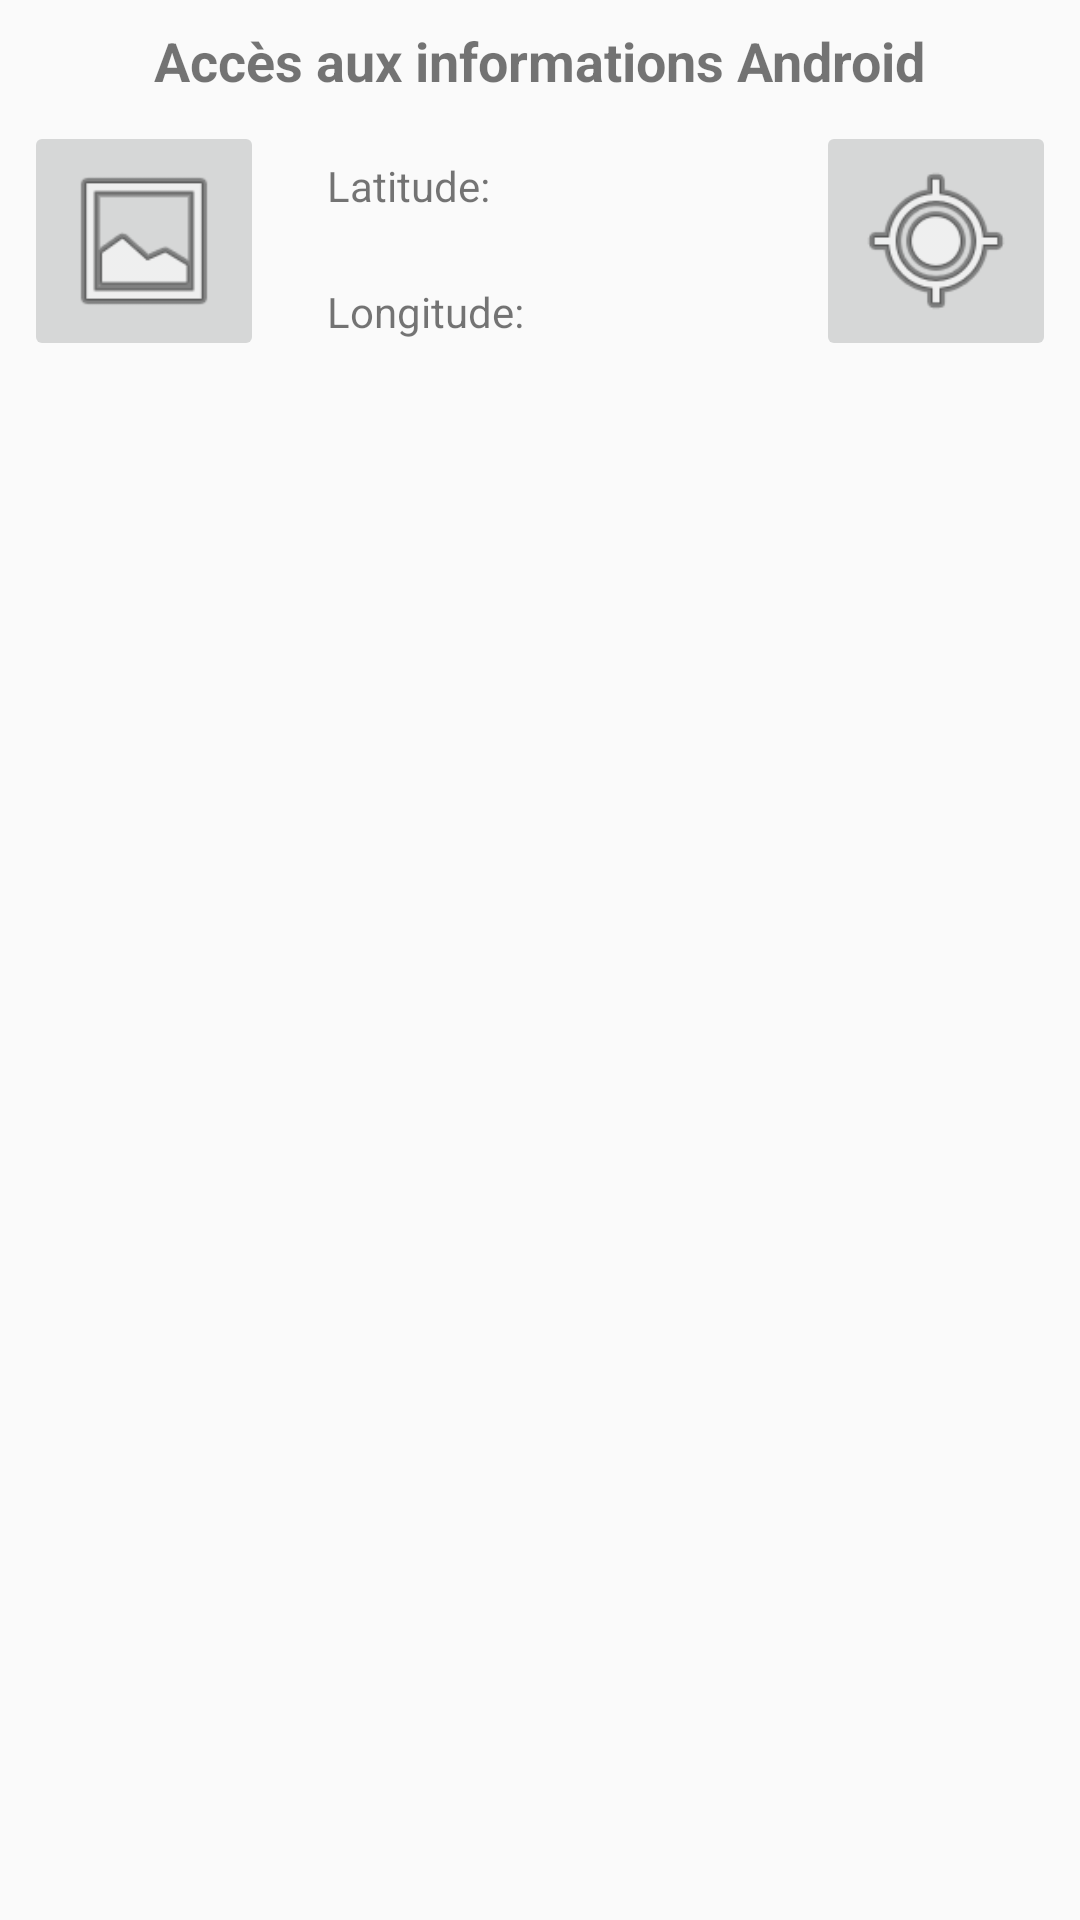

Write the Android layout XML for this screen, with the resource values it uses.
<!-- AndroidManifest.xml: application theme AppTheme -->
<!-- res/layout/activity_permission.xml -->
<?xml version="1.0" encoding="utf-8"?>
<android.support.constraint.ConstraintLayout
        xmlns:android="http://schemas.android.com/apk/res/android"
        xmlns:tools="http://schemas.android.com/tools"
        xmlns:app="http://schemas.android.com/apk/res-auto"
        android:layout_width="match_parent"
        android:layout_height="match_parent"
        tools:context=".PermissionActivity">

    <TextView
            android:text="@string/textPermissionTitle"
            android:layout_width="wrap_content"
            android:layout_height="wrap_content"
            android:id="@+id/textView" android:layout_marginTop="8dp"
            app:layout_constraintTop_toTopOf="parent" app:layout_constraintStart_toStartOf="parent"
            android:layout_marginStart="8dp" app:layout_constraintEnd_toEndOf="parent" android:layout_marginEnd="8dp"
            android:textSize="18sp" android:textStyle="bold"/>
    <TextView
            android:text="@string/textPermissionLatitude"
            android:layout_width="wrap_content"
            android:layout_height="wrap_content"
            android:id="@+id/textPermissionLatitude"
            app:layout_constraintVertical_chainStyle="packed"
            app:layout_constraintTop_toTopOf="@+id/btnPermissionLocation"
            android:layout_marginTop="12dp"
            android:layout_marginEnd="8dp" app:layout_constraintEnd_toStartOf="@+id/btnPermissionLocation"
            android:layout_marginStart="8dp" app:layout_constraintStart_toStartOf="parent"/>
    <TextView
            android:text="@string/textPermissionLongitude"
            android:layout_width="wrap_content"
            android:layout_height="wrap_content"
            android:id="@+id/textPermissionLongitude"
            android:layout_marginTop="16dp" app:layout_constraintTop_toBottomOf="@+id/textPermissionLatitude"
            app:layout_constraintBottom_toBottomOf="@+id/btnPermissionLocation"
            app:layout_constraintStart_toStartOf="@+id/textPermissionLatitude"/>
    <ImageButton
            android:layout_width="80dp"
            android:layout_height="80dp" app:srcCompat="@android:drawable/ic_menu_mylocation"
            android:id="@+id/btnPermissionLocation"
            app:layout_constraintEnd_toEndOf="parent"
            android:layout_marginEnd="8dp" android:layout_marginTop="8dp"
            app:layout_constraintTop_toBottomOf="@+id/textView"
            android:contentDescription="A button to get your location" android:scaleType="fitCenter"/>
    <ListView
            android:layout_width="0dp"
            android:layout_height="0dp" android:layout_marginTop="8dp"
            app:layout_constraintTop_toBottomOf="@+id/textPermissionLongitude" app:layout_constraintEnd_toEndOf="parent"
            android:layout_marginEnd="8dp" app:layout_constraintStart_toStartOf="parent"
            android:layout_marginStart="8dp" android:layout_marginBottom="8dp"
            app:layout_constraintBottom_toBottomOf="parent" android:id="@+id/dynPermissionContacts"/>
    <ImageButton
            android:layout_width="80dp"
            android:layout_height="80dp" app:srcCompat="@android:drawable/ic_menu_gallery"
            android:id="@+id/btnPermissionGallery"
            app:layout_constraintTop_toTopOf="@+id/btnPermissionLocation"
            app:layout_constraintBottom_toBottomOf="@+id/btnPermissionLocation"
            app:layout_constraintStart_toStartOf="parent" android:layout_marginStart="8dp"
            android:scaleType="fitCenter"/>
</android.support.constraint.ConstraintLayout>
<!-- resources referenced by this layout -->
<resources>
  <string name="textPermissionLatitude">Latitude:</string>
  <string name="textPermissionLongitude">Longitude:</string>
  <string name="textPermissionTitle">Accès aux informations Android</string>
  <style name="AppTheme" parent="Theme.AppCompat.Light.DarkActionBar">
          
          <item name="colorPrimary">@color/colorPrimary</item>
          <item name="colorPrimaryDark">@color/colorPrimaryDark</item>
          <item name="colorAccent">@color/colorAccent</item>
      </style>
  <color name="colorPrimary">#E60000</color>
  <color name="colorPrimaryDark">#CC0000</color>
  <color name="colorAccent">#E35030</color>
</resources>
